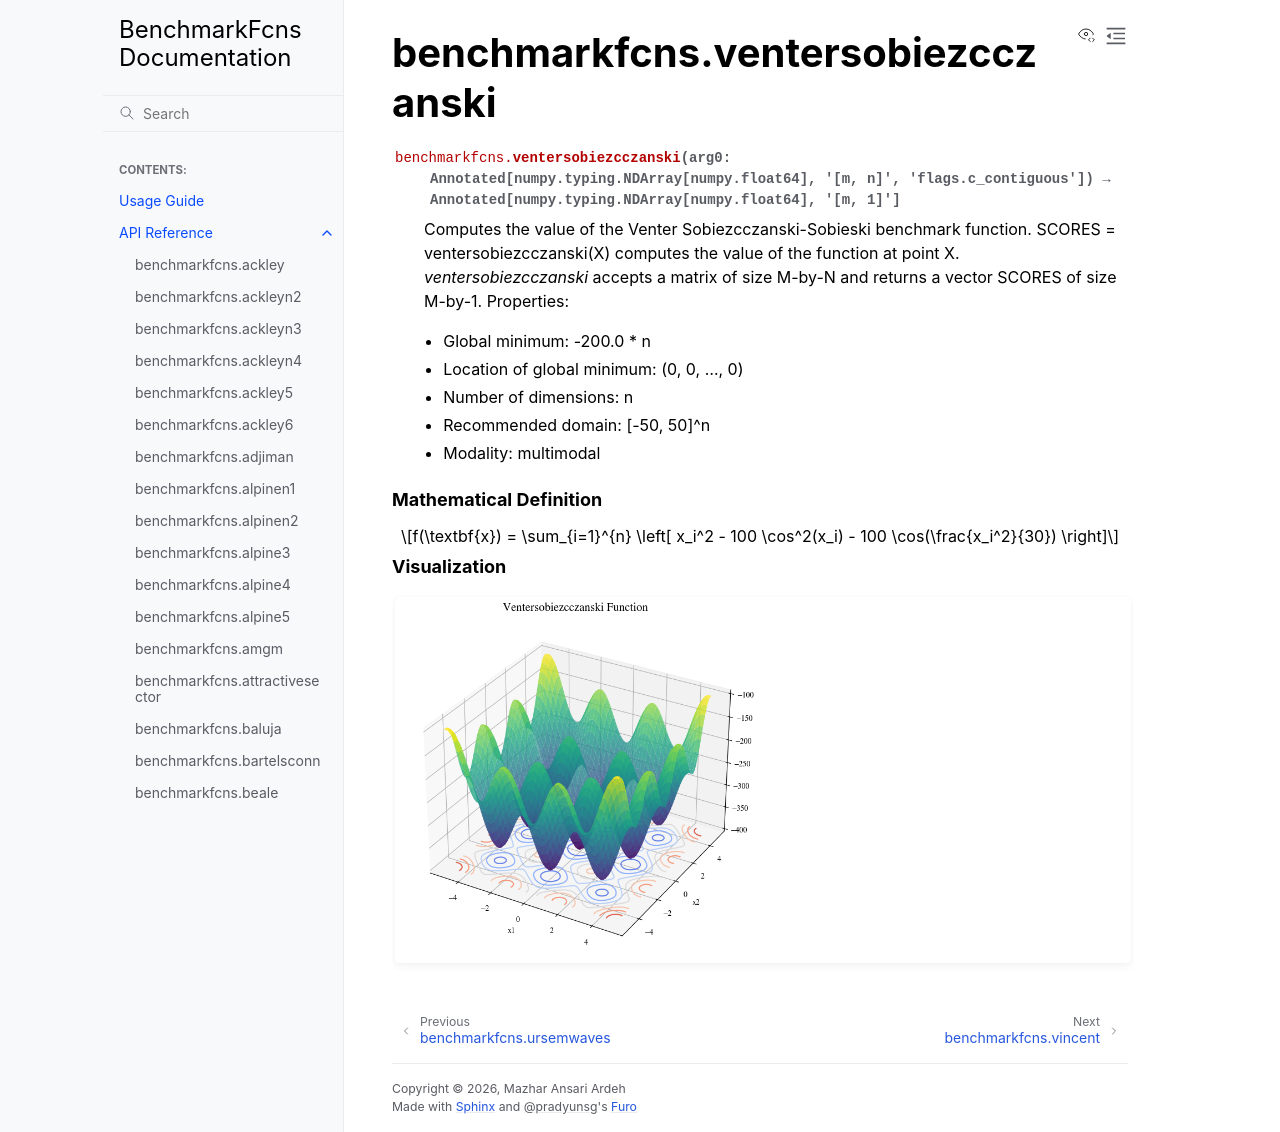

repository: mazhar-ansari-ardeh/BenchmarkFcns · page: generated/benchmarkfcns.ventersobiezcczanski.html · generator: sphinx

benchmarkfcns.ventersobiezcczanski
==================================

.. currentmodule:: benchmarkfcns

.. autofunction:: ventersobiezcczanski

.. raw:: html

   <div style="clear: both"></div>



.. rubric:: Mathematical Definition

.. math::

   f(\textbf{x}) = \sum_{i=1}^{n} \left[ x_i^2 - 100 \cos^2(x_i) - 100 \cos(\frac{x_i^2}{30}) \right]

.. rubric:: Visualization

.. function-plots:: benchmarkfcns.ventersobiezcczanski
